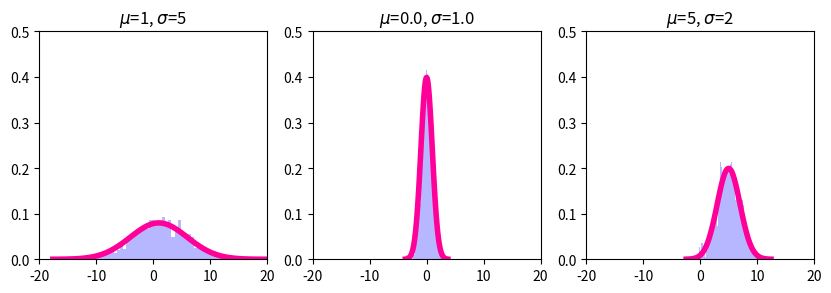

Generate this figure with matplotlib:
#!/usr/bin/env python 
"""
fit a normal distribution with several parameterizations
"""

import sys,os
import numpy as np
import matplotlib.pyplot as plt
import scipy.stats as scs

## declare variables
font_size = 11
font_name = 'sans-serif'
n = 10000
fig = plt.figure(figsize=(10,6))
splot = 0

## loop through parameterizations of the beta
for mu,sig in [(1,5),(0.0,1.0),(5,2)]:
    splot += 1
    ax = fig.add_subplot(1,3,splot)
    
    rv = scs.norm(loc=mu,scale=sig)
    r = scs.norm.rvs(size=1000,loc=mu,scale=sig)

    ax.hist(r,bins=60,facecolor="#9999FF",alpha=0.7,density=1,histtype='stepfilled')
    pdf_range = np.linspace(scs.norm.ppf(0.0001, mu, sig),scs.norm.ppf(0.9999, mu, sig), 100)
    ax.plot(pdf_range, rv.pdf(pdf_range),'#FF0099', lw=4, label='pdf')
    ax.set_xlim((-20,20))
    ax.set_ylim((0,0.5))
    ax.set_title(r"$\mu$=%s, $\sigma$=%s"%(mu,sig))
    ax.set_aspect(1./ax.get_data_ratio())

    for t in ax.get_xticklabels():
        t.set_fontsize(font_size-1)
        t.set_fontname(font_name)
    for t in ax.get_yticklabels():
        t.set_fontsize(font_size-1)
        t.set_fontname(font_name)
    
plt.show()
